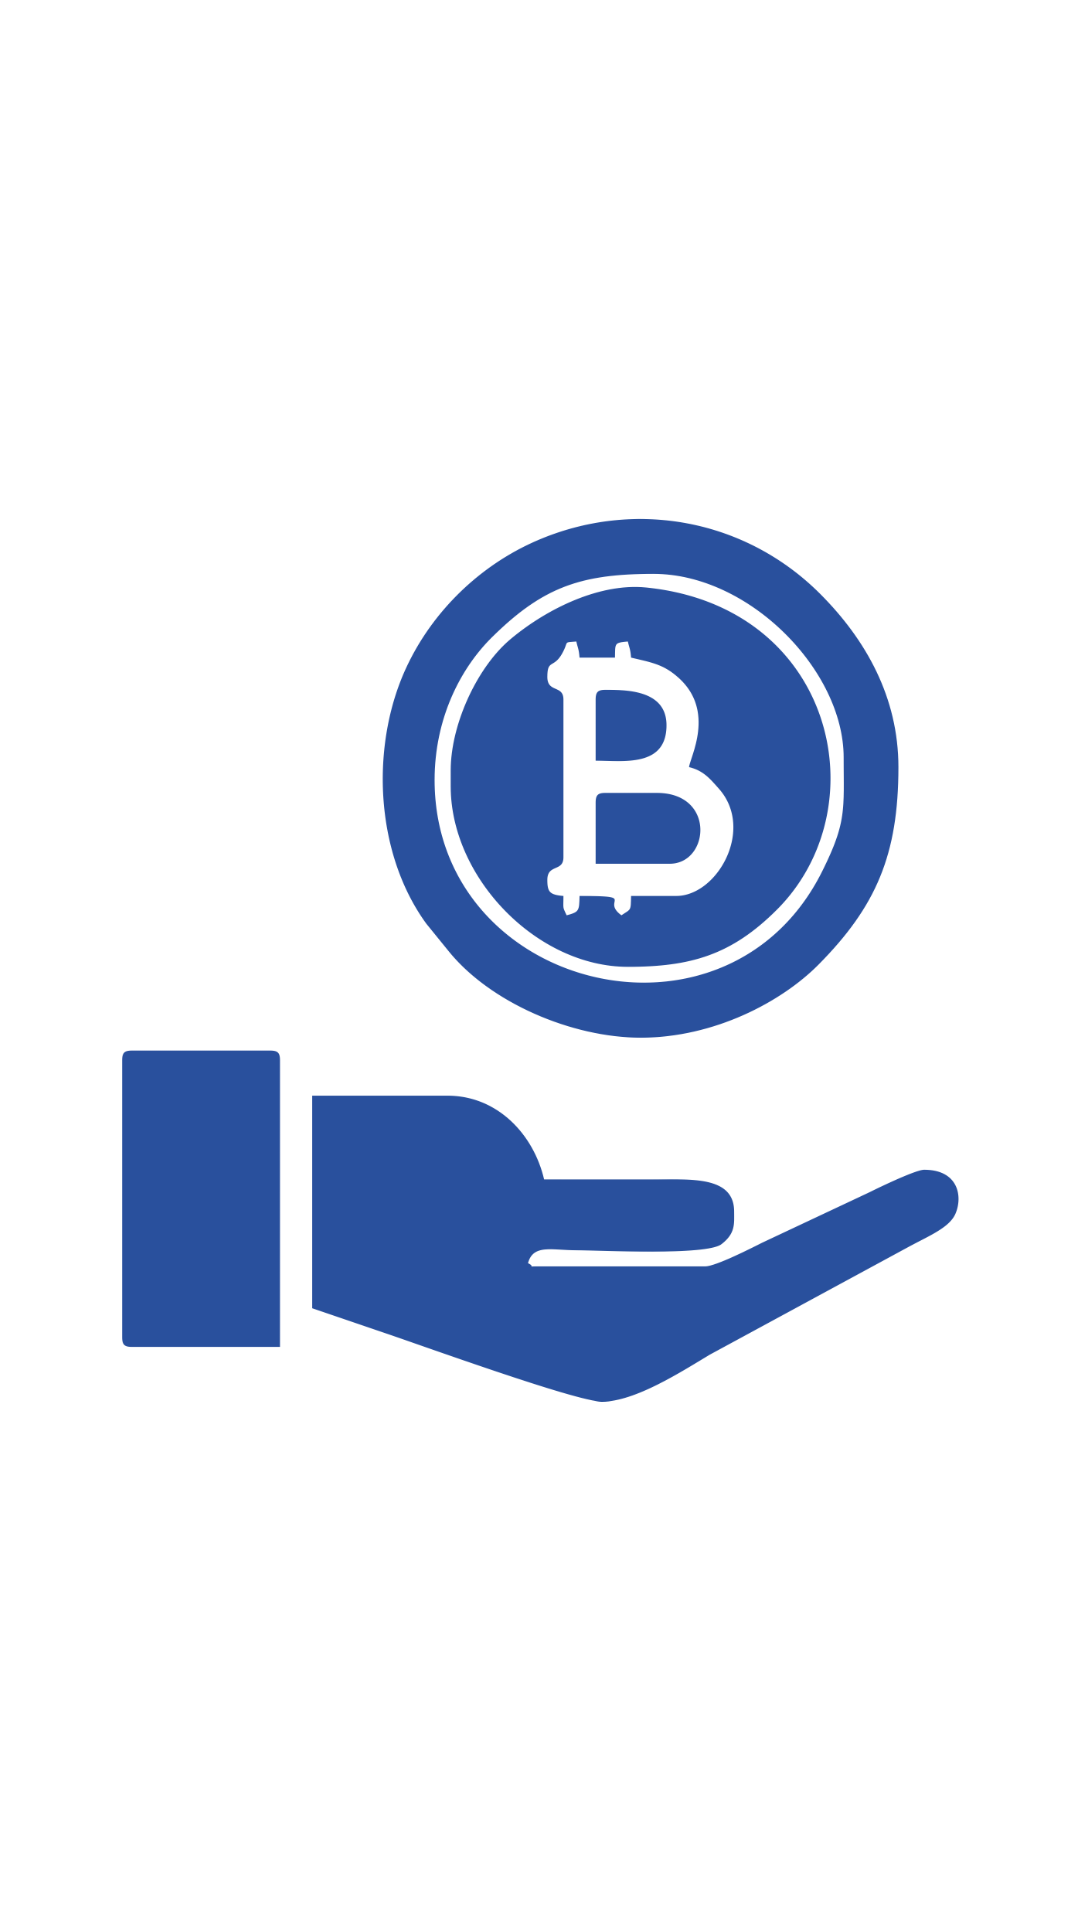

Reconstruct the res/layout file that produces this screen, plus the resources it refers to.
<!-- AndroidManifest.xml: application theme Theme.CryptoCurrenciesApp -->
<!-- res/layout/activity_main.xml -->
<?xml version="1.0" encoding="utf-8"?>
<androidx.constraintlayout.widget.ConstraintLayout xmlns:android="http://schemas.android.com/apk/res/android"
    xmlns:app="http://schemas.android.com/apk/res-auto"
    xmlns:tools="http://schemas.android.com/tools"
    android:layout_width="match_parent"
    android:layout_height="match_parent"
    tools:context=".view.MainActivity">

    <ImageView
        android:layout_width="279dp"
        android:layout_height="344dp"
        app:layout_constraintBottom_toBottomOf="parent"
        app:layout_constraintEnd_toEndOf="parent"
        app:layout_constraintStart_toStartOf="parent"
        app:layout_constraintTop_toTopOf="parent"
        app:srcCompat="@drawable/icon_crypto" />

</androidx.constraintlayout.widget.ConstraintLayout>
<!-- resources referenced by this layout -->
<resources>
  <!-- drawable icon_crypto: png bitmap (drawable, 80341 bytes) -->
  <style name="Theme.CryptoCurrenciesApp" parent="Theme.MaterialComponents.DayNight.DarkActionBar">
          
          <item name="colorPrimary">@color/purple_500</item>
          <item name="colorPrimaryVariant">@color/purple_700</item>
          <item name="colorOnPrimary">@color/white</item>
          
          <item name="colorSecondary">@color/teal_200</item>
          <item name="colorSecondaryVariant">@color/teal_700</item>
          <item name="colorOnSecondary">@color/black</item>
          
          <item name="android:statusBarColor" tools:targetApi="l">?attr/colorPrimaryVariant</item>
          
      </style>
  <color name="purple_500">#FF6200EE</color>
  <color name="purple_700">#FF3700B3</color>
  <color name="white">#FFFFFFFF</color>
  <color name="teal_200">#FF03DAC5</color>
  <color name="teal_700">#FF018786</color>
  <color name="black">#FF000000</color>
</resources>
